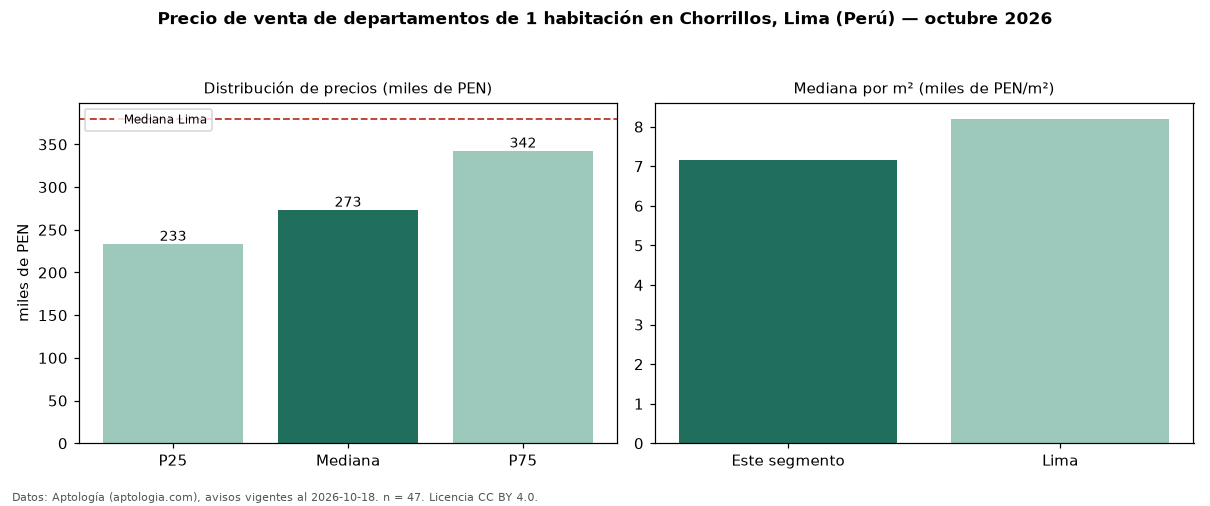

Values plotted in this chart, from the file beside it:
seccion, metrica, valor, moneda, n
precio, p25, 233358, PEN, 47
precio, mediana, 273270, PEN, 47
precio, p75, 342500, PEN, 47
precio, minimo, 205000, PEN, 47
precio, maximo, 885600, PEN, 47
m2, mediana_precio_m2, 7154, PEN, 46
m2, area_mediana_m2, 39.0, m2, 46
banos, mediana_banos, 1.0, , 
parqueadero, pct_con_parqueadero, 100.0, %, 31
habitaciones, 1, 273270, PEN, 47
ciudad, mediana_ciudad_referencia, 380000, PEN, 
ciudad, mediana_m2_ciudad, 8200, PEN, 
fuente, fecha_datos, 2026-10-18, , 
fuente, atribucion, https://www.aptologia.com/pe/venta/lima/…, , 
fuente, licencia, CC BY 4.0, , 
